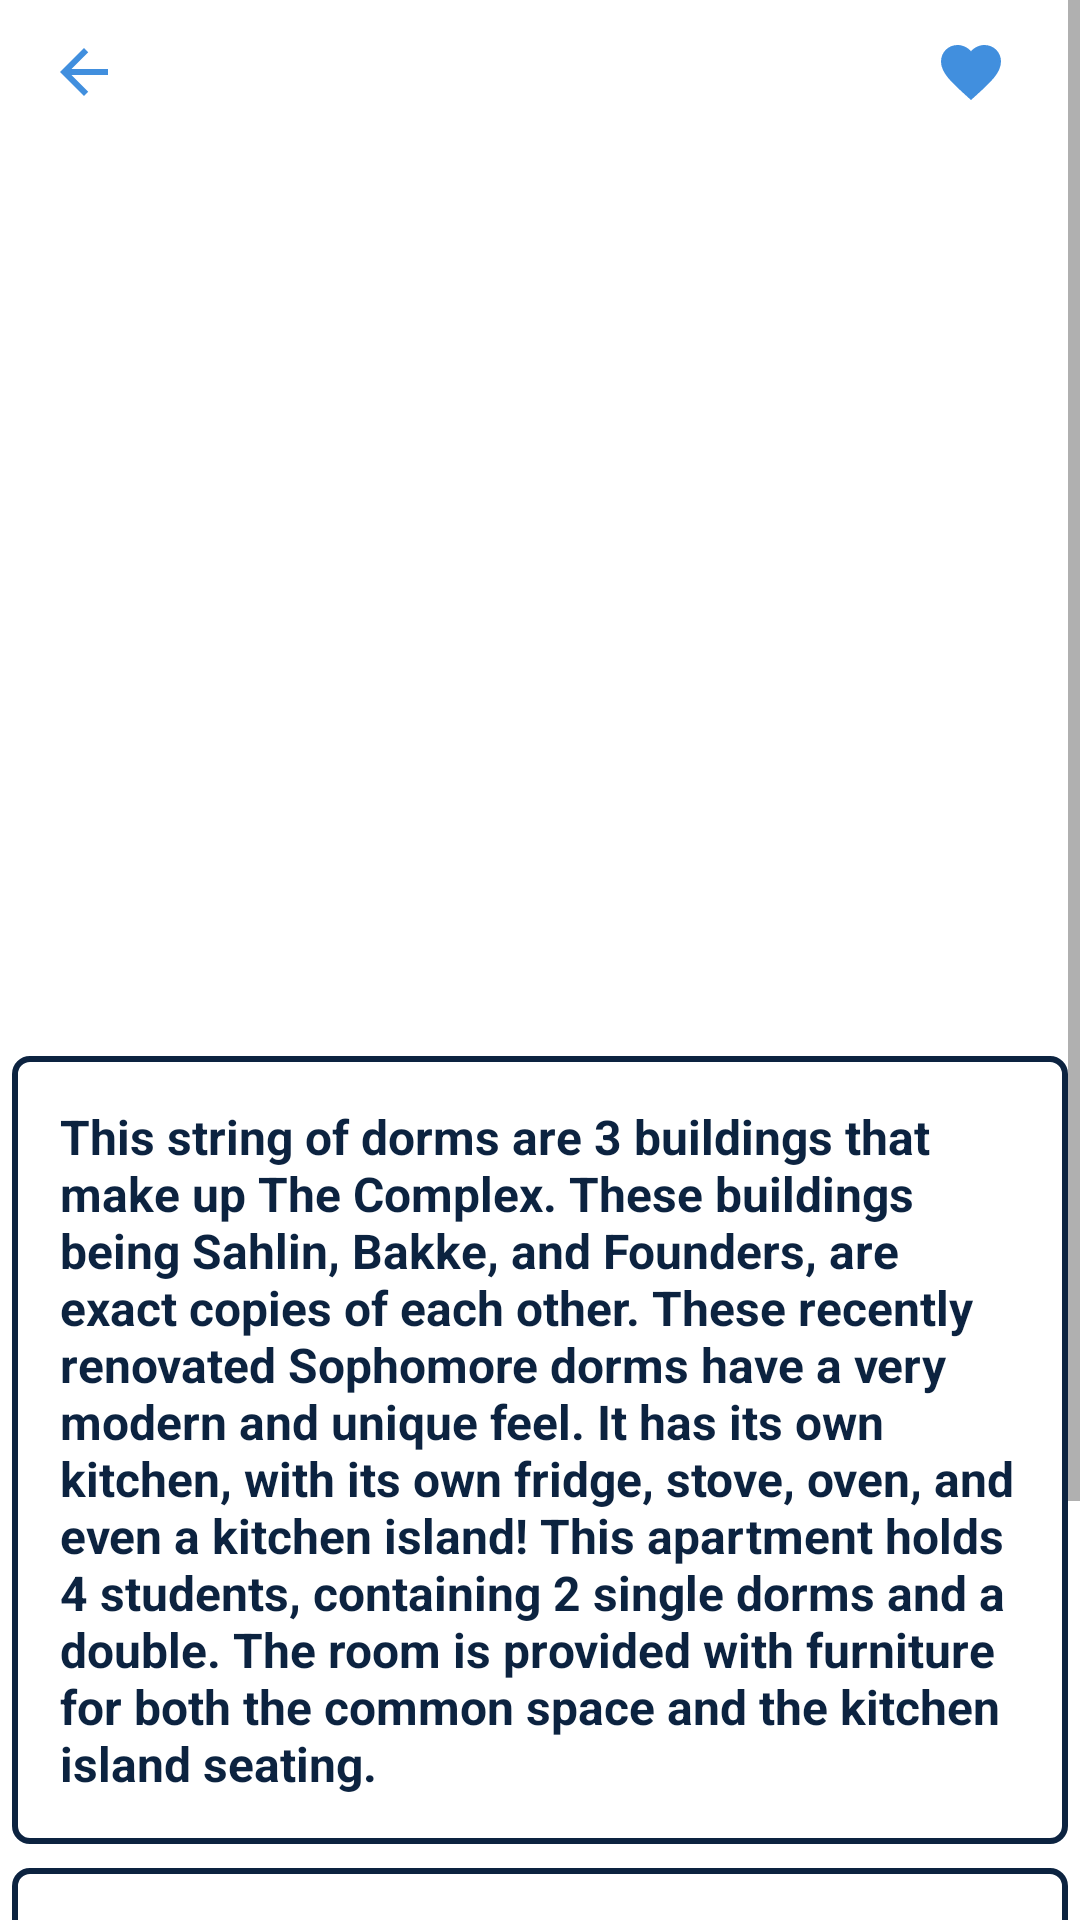

Layout XML and referenced resources for this Android screen:
<!-- AndroidManifest.xml: application theme Theme.QuinnipiacTracker -->
<!-- res/layout/fragment_complex.xml -->
<?xml version="1.0" encoding="utf-8"?>
<ScrollView xmlns:android="http://schemas.android.com/apk/res/android"
    xmlns:app="http://schemas.android.com/apk/res-auto"
    xmlns:tools="http://schemas.android.com/tools"
    android:layout_width="match_parent"
    android:layout_height="match_parent"
    android:background="@color/white"
    tools:context=".buildings.residence.CommonsFragment">

    <androidx.constraintlayout.widget.ConstraintLayout
        android:layout_width="match_parent"
        android:layout_height="wrap_content"
        android:focusable="true"
        android:focusableInTouchMode="true">

        <ImageButton
            android:id="@+id/back_button"
            android:layout_width="wrap_content"
            android:layout_height="wrap_content"
            android:layout_marginStart="16dp"
            android:layout_marginTop="12dp"
            android:background="?attr/selectableItemBackground"
            android:contentDescription="@string/back"
            android:src="@drawable/ic_baseline_back_24"
            app:tint="@color/QUblue"
            app:layout_constraintStart_toStartOf="parent"
            app:layout_constraintTop_toTopOf="parent" />

        <ImageButton
            android:id="@+id/favorite_button"
            style="?attr/borderlessButtonStyle"
            android:layout_width="wrap_content"
            android:layout_height="wrap_content"
            android:layout_marginTop="0dp"
            android:layout_marginEnd="-8dp"
            android:src="@drawable/baseline_favorite_24"
            app:layout_constraintEnd_toEndOf="parent"
            app:layout_constraintTop_toTopOf="parent"
            app:tint="@color/QUblue"
            tools:ignore="ContentDescription" />

        <ImageView
            android:id="@+id/complex_image"
            android:layout_width="0dp"
            android:layout_height="300dp"
            android:layout_marginStart="4dp"
            android:layout_marginTop="8dp"
            android:layout_marginEnd="4dp"
            android:contentDescription="@string/todo"
            android:scaleType="centerCrop"
            android:src="@drawable/complex"
            app:layout_constraintEnd_toEndOf="parent"
            app:layout_constraintStart_toStartOf="parent"
            app:layout_constraintTop_toBottomOf="@+id/back_button" />

        <TextView
            android:id="@+id/complex_description"
            android:layout_width="0dp"
            android:layout_height="wrap_content"
            android:layout_marginStart="4dp"
            android:layout_marginTop="8dp"
            android:layout_marginEnd="4dp"
            android:background="@drawable/box_outline"
            android:padding="16dp"
            android:text="@string/complex_description"
            android:textColor="@color/QUnavy"
            android:textSize="16sp"
            android:textStyle="bold"
            app:layout_constraintEnd_toEndOf="parent"
            app:layout_constraintStart_toStartOf="parent"
            app:layout_constraintTop_toBottomOf="@+id/complex_image" />

        <LinearLayout
            android:id="@+id/style_group"
            android:layout_width="match_parent"
            android:layout_height="wrap_content"
            android:background="@drawable/box_outline"
            android:orientation="horizontal"
            android:layout_marginStart="4dp"
            android:layout_marginTop="8dp"
            android:layout_marginEnd="4dp"
            android:padding="16dp"
            app:layout_constraintEnd_toEndOf="parent"
            app:layout_constraintStart_toStartOf="parent"
            app:layout_constraintTop_toBottomOf="@+id/complex_description">

            <TextView
                android:layout_width="0dp"
                android:layout_height="wrap_content"
                android:layout_weight="1"
                android:text="@string/style"
                android:textSize="16sp"
                android:textColor="@color/QUnavy"
                android:textStyle="bold"/>

            <TextView
                android:id="@+id/style_type"
                android:layout_width="wrap_content"
                android:layout_height="wrap_content"
                android:text="@string/apartment"
                android:textSize="16sp"
                android:textColor="@color/QUnavy"
                android:textStyle="bold"/>

        </LinearLayout>

        <LinearLayout
            android:id="@+id/suites_layout"
            android:layout_width="match_parent"
            android:layout_height="wrap_content"
            android:background="@drawable/box_outline"
            android:orientation="horizontal"
            android:layout_marginStart="4dp"
            android:layout_marginTop="8dp"
            android:layout_marginEnd="4dp"
            android:padding="16dp"
            app:layout_constraintEnd_toEndOf="parent"
            app:layout_constraintStart_toStartOf="parent"
            app:layout_constraintTop_toBottomOf="@+id/style_group">

            <TextView
                android:layout_width="0dp"
                android:layout_height="wrap_content"
                android:layout_weight="1"
                android:text="@string/residents_per_room"
                android:textSize="16sp"
                android:textColor="@color/QUnavy"
                android:textStyle="bold"/>

            <TextView
                android:id="@+id/suites_layout_text"
                android:layout_width="wrap_content"
                android:layout_height="wrap_content"
                android:text="@string/_1_2_2_singles_1_double"
                android:textSize="16sp"
                android:textColor="@color/QUnavy"
                android:textStyle="bold"/>

        </LinearLayout>

        <LinearLayout
            android:id="@+id/ac_group"
            android:layout_width="match_parent"
            android:layout_height="wrap_content"
            android:background="@drawable/box_outline"
            android:orientation="horizontal"
            android:layout_marginStart="4dp"
            android:layout_marginTop="8dp"
            android:layout_marginEnd="4dp"
            android:padding="16dp"
            app:layout_constraintEnd_toEndOf="parent"
            app:layout_constraintStart_toStartOf="parent"
            app:layout_constraintTop_toBottomOf="@+id/suites_layout">

            <TextView
                android:layout_width="0dp"
                android:layout_height="wrap_content"
                android:layout_weight="1"
                android:text="@string/ac_yes_no"
                android:textSize="16sp"
                android:textColor="@color/QUnavy"
                android:textStyle="bold"/>

            <TextView
                android:id="@+id/ac_text"
                android:layout_width="wrap_content"
                android:layout_height="wrap_content"
                android:text="@string/no"
                android:textSize="16sp"
                android:textColor="@color/QUnavy"
                android:textStyle="bold"/>

        </LinearLayout>

    </androidx.constraintlayout.widget.ConstraintLayout>

</ScrollView>
<!-- resources referenced by this layout -->
<resources>
  <color name="QUblue">#418FDE</color>
  <color name="QUnavy">#0C2340</color>
  <color name="white">#FFFFFFFF</color>
  <!-- drawable baseline_favorite_24 (drawable) -->
  <vector xmlns:android="http://schemas.android.com/apk/res/android" android:height="24dp" android:tint="@color/QUblue" android:viewportHeight="24" android:viewportWidth="24" android:width="24dp">
        
      <path android:fillColor="@android:color/white" android:pathData="M12,21.35l-1.45,-1.32C5.4,15.36 2,12.28 2,8.5 2,5.42 4.42,3 7.5,3c1.74,0 3.41,0.81 4.5,2.09C13.09,3.81 14.76,3 16.5,3 19.58,3 22,5.42 22,8.5c0,3.78 -3.4,6.86 -8.55,11.54L12,21.35z"/>
      
  </vector>
  <!-- drawable box_outline (drawable) -->
  <?xml version="1.0" encoding="utf-8"?>
  <shape xmlns:android="http://schemas.android.com/apk/res/android"
      android:shape="rectangle">
      <stroke
          android:width="2dp"
          android:color="@color/QUnavy"/>
      <padding
          android:left="2dp"
          android:top="2dp"
          android:right="2dp"
          android:bottom="2dp"/>
      <corners android:radius="5dp"/>
  </shape>
  <!-- drawable ic_baseline_back_24 (drawable) -->
  <?xml version="1.0" encoding="utf-8"?>
  <vector xmlns:android="http://schemas.android.com/apk/res/android"
      android:width="24dp"
      android:height="24dp"
      android:viewportWidth="24"
      android:viewportHeight="24">
      <path
          android:fillColor="@color/QUblue"
          android:pathData="M20,11H7.83l5.59,-5.59L12,4l-8,8l8,8l1.41,-1.41L7.83,13H20V11z"/>
  </vector>
  <string name="_1_2_2_singles_1_double">1/2 (2 Singles, 1 Double)</string>
  <string name="ac_yes_no">AC (Yes/No)</string>
  <string name="apartment">Apartment</string>
  <string name="back">Back</string>
  <string name="complex_description">This string of dorms are 3 buildings that make up The Complex. These buildings being Sahlin, Bakke, and Founders, are exact copies of each other. These recently renovated Sophomore dorms have a very modern and unique feel. It has its own kitchen, with its own fridge, stove, oven, and even a kitchen island! This apartment holds 4 students, containing 2 single dorms and a double. The room is provided with furniture for both the common space and the kitchen island seating.</string>
  <string name="no">No</string>
  <string name="residents_per_room">Residents Per Room</string>
  <string name="style">Style</string>
  <string name="todo">TODO</string>
  <style name="Theme.QuinnipiacTracker" parent="Theme.MaterialComponents.DayNight.NoActionBar">
          <item name="colorPrimary">@color/QUnavy</item>
          <item name="colorPrimaryVariant">@color/QUnavy</item>
          <item name="colorOnPrimary">@color/white</item>
          <item name="colorSecondary">@color/QUyellow</item>
          <item name="colorSecondaryVariant">@color/QUyellow</item>
          <item name="colorOnSecondary">@color/black</item>
          <item name="android:statusBarColor">?attr/colorPrimaryVariant</item>
      </style>
  <color name="QUyellow">#FFB81C</color>
  <color name="black">#FF000000</color>
</resources>
